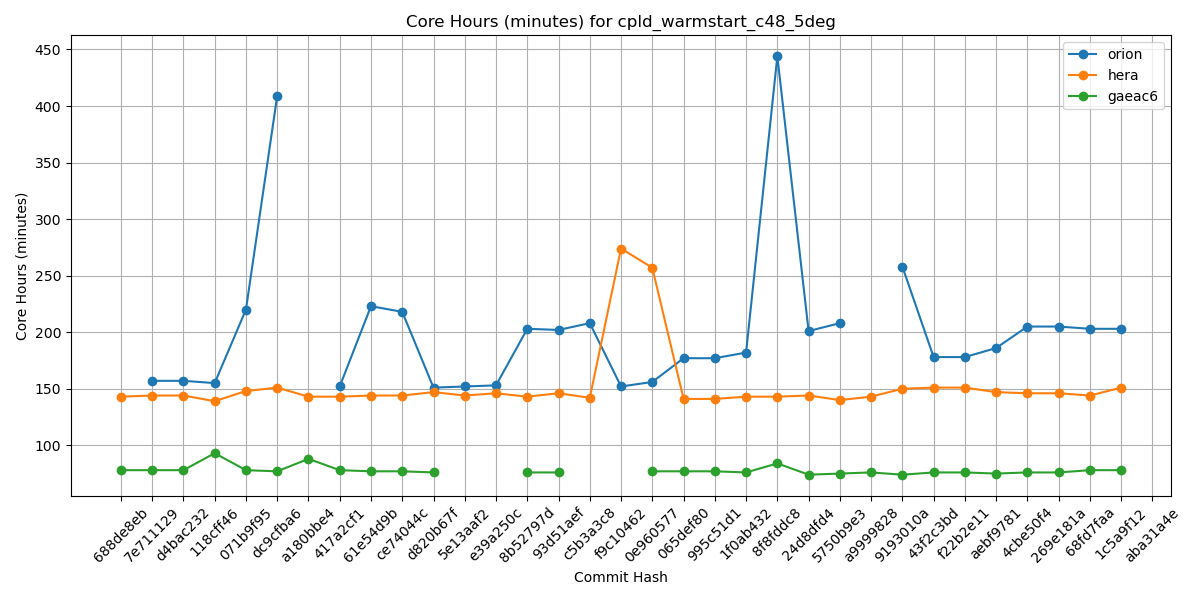

Data behind this chart, as committed beside it:
Hash, orion, hera, gaeac6
688de8eb, , 143, 78
7e711129, 157, 144, 78
d4bac232, 157, 144, 78
118cff46, 155, 139, 93
071b9f95, 220, 148, 78
dc9cfba6, 409, 151, 77
a180bbe4, , 143, 88
417a2cf1, 152, 143, 78
61e54d9b, 223, 144, 77
ce74044c, 218, 144, 77
d820b67f, 151, 147, 76
5e13aaf2, 152, 144, 
e39a250c, 153, 146, 
8b52797d, 203, 143, 76
93d51aef, 202, 146, 76
c5b3a3c8, 208, 142, 
f9c10462, 152, 274, 
0e960577, 156, 257, 77
065def80, 177, 141, 77
995c51d1, 177, 141, 77
1f0ab432, 182, 143, 76
8f8fddc8, 444, 143, 84
24d8dfd4, 201, 144, 74
5750b9e3, 208, 140, 75
a9999828, , 143, 76
9193010a, 258, 150, 74
43f2c3bd, 178, 151, 76
f22b2e11, 178, 151, 76
aebf9781, 186, 147, 75
4cbe50f4, 205, 146, 76
269e181a, 205, 146, 76
68fd7faa, 203, 144, 78
1c5a9f12, 203, 151, 78
aba31a4e, , , 
b81282e5, , , 
5a297a6e, , , 
ff162f36, , , 
9e4778cd, , , 
4a566203, , , 
4f0111b2, , , 
c0d4de3c, , , 
7cc588ae, , , 
9b9a6304, , , 
4e75e7b4, , , 
69d03840, , , 
0d1af3e3, , , 
6ece76a2, , , 
c5f801e4, , , 
f7d8b0cd, , , 
a8c1628d, , , 
